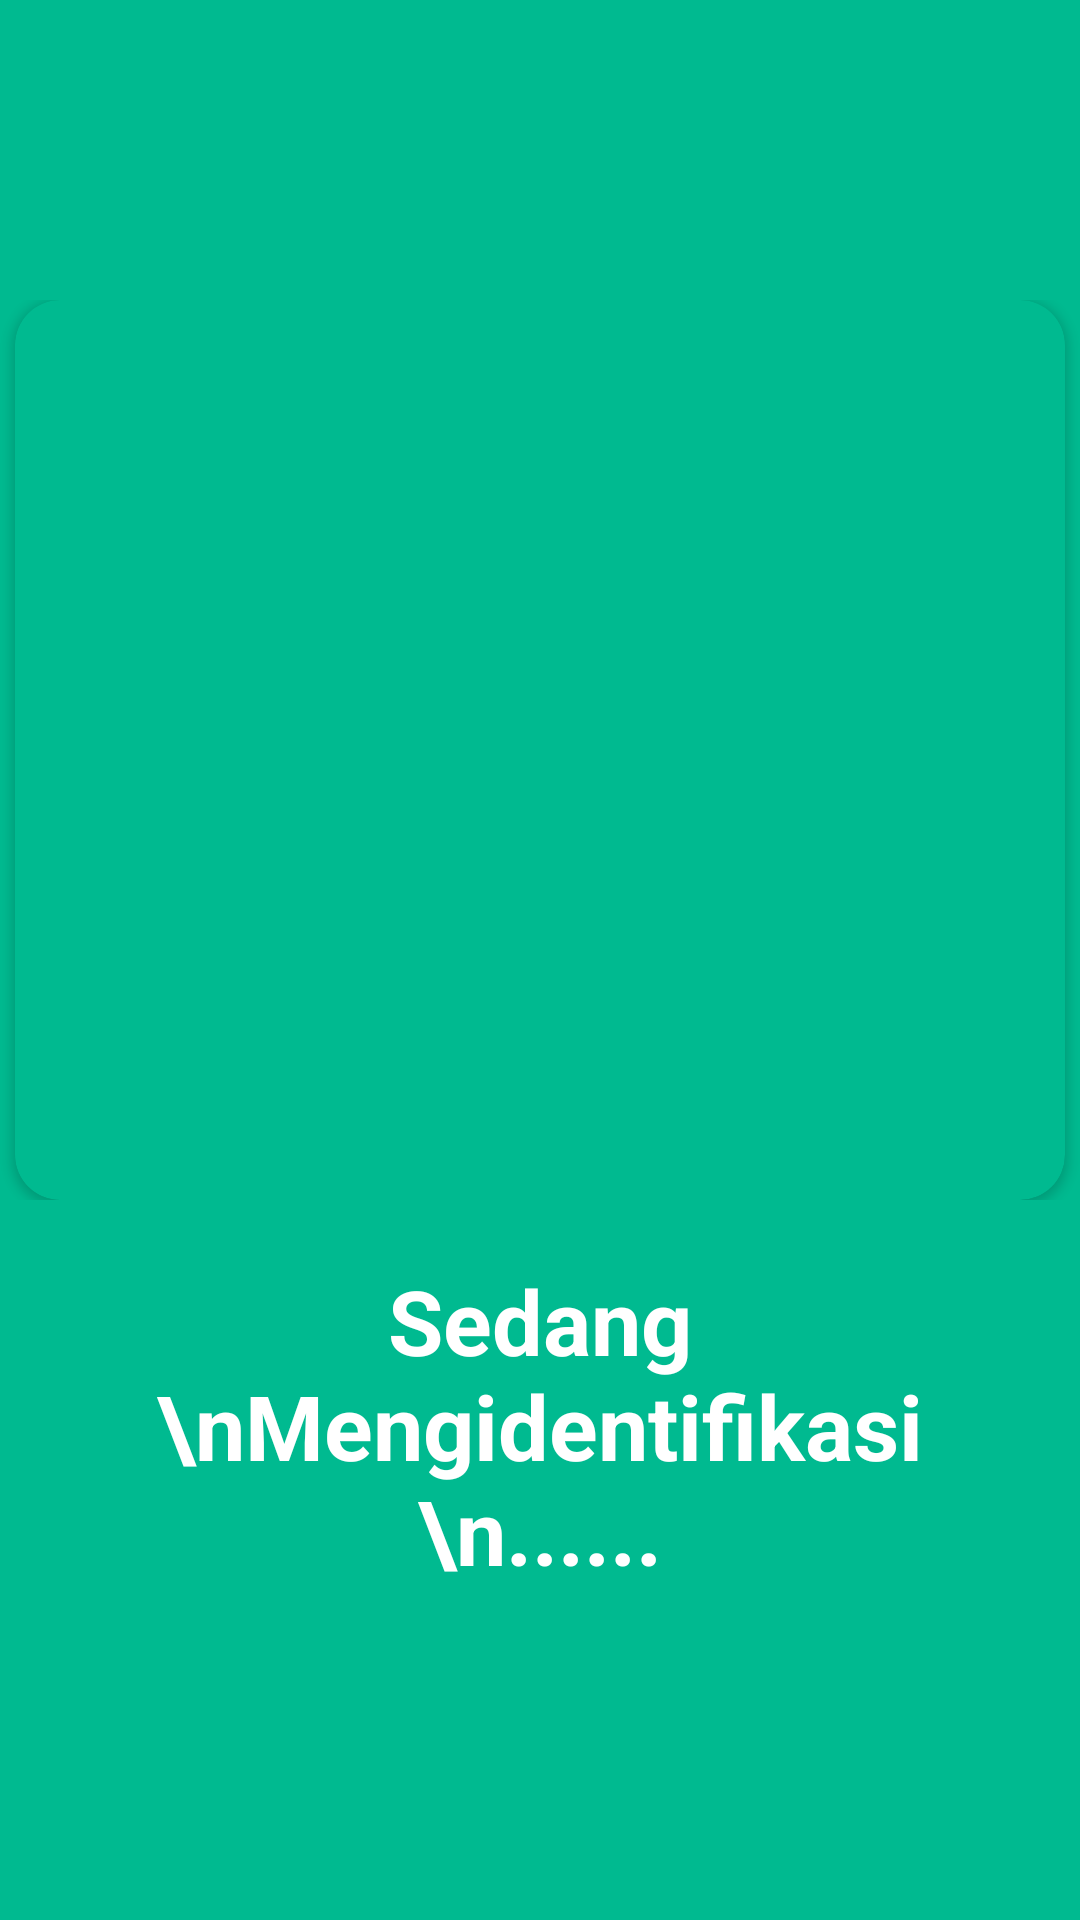

Android layout source for this screen:
<!-- AndroidManifest.xml: application theme Theme.TaniHebat -->
<!-- res/layout/activity_loading_screen2.xml -->
<?xml version="1.0" encoding="utf-8"?>
<RelativeLayout xmlns:android="http://schemas.android.com/apk/res/android"
    xmlns:app="http://schemas.android.com/apk/res-auto"
    android:layout_width="match_parent"
    android:background="@color/green"
    android:layout_height="match_parent">

    <RelativeLayout
        android:layout_width="match_parent"
        android:id="@+id/rvTop"
        android:layout_height="wrap_content"
        android:gravity="center_horizontal"
        android:layout_marginTop="100dp">

        <androidx.cardview.widget.CardView
            android:id="@+id/cdImage"
            android:layout_width="wrap_content"
            android:layout_height="wrap_content"
            android:backgroundTint="@color/green"
            app:cardCornerRadius="15dp">

            <ImageView
                android:id="@+id/ivImage"
                android:layout_width="350dp"
                android:layout_gravity="center_horizontal"
                android:layout_height="300dp"
                android:scaleType="centerCrop"
                android:src="@drawable/artikel" />

        </androidx.cardview.widget.CardView>


    </RelativeLayout>

    <RelativeLayout
        android:layout_width="match_parent"
        android:layout_height="wrap_content"
        android:gravity="center_horizontal"
        android:layout_marginTop="20dp"
        android:layout_below="@id/rvTop">

        <TextView
            android:id="@+id/tvImage"
            android:layout_width="300dp"
            android:textAlignment="center"
            android:layout_height="wrap_content"
            android:lines="3"
            android:textColor="@color/white"
            android:textStyle="bold"
            android:text="Sedang \nMengidentifikasi \n......"
            android:textSize="30sp"/>

    </RelativeLayout>


</RelativeLayout>
<!-- resources referenced by this layout -->
<resources>
  <color name="green">#00BA90</color>
  <color name="white">#FFFFFFFF</color>
  <style name="Theme.TaniHebat" parent="Theme.MaterialComponents.DayNight.NoActionBar">
          
          <item name="colorPrimary">@color/purple_500</item>
          <item name="colorPrimaryVariant">@color/purple_700</item>
          <item name="colorOnPrimary">@color/white</item>
          
          <item name="colorSecondary">@color/teal_200</item>
          <item name="colorSecondaryVariant">@color/teal_700</item>
          <item name="colorOnSecondary">@color/black</item>
          
          <item name="android:statusBarColor">?attr/colorPrimaryVariant</item>
          
      </style>
  <color name="purple_500">#FF6200EE</color>
  <color name="purple_700">#FF3700B3</color>
  <color name="teal_200">#FF03DAC5</color>
  <color name="teal_700">#FF018786</color>
  <color name="black">#FF000000</color>
</resources>
